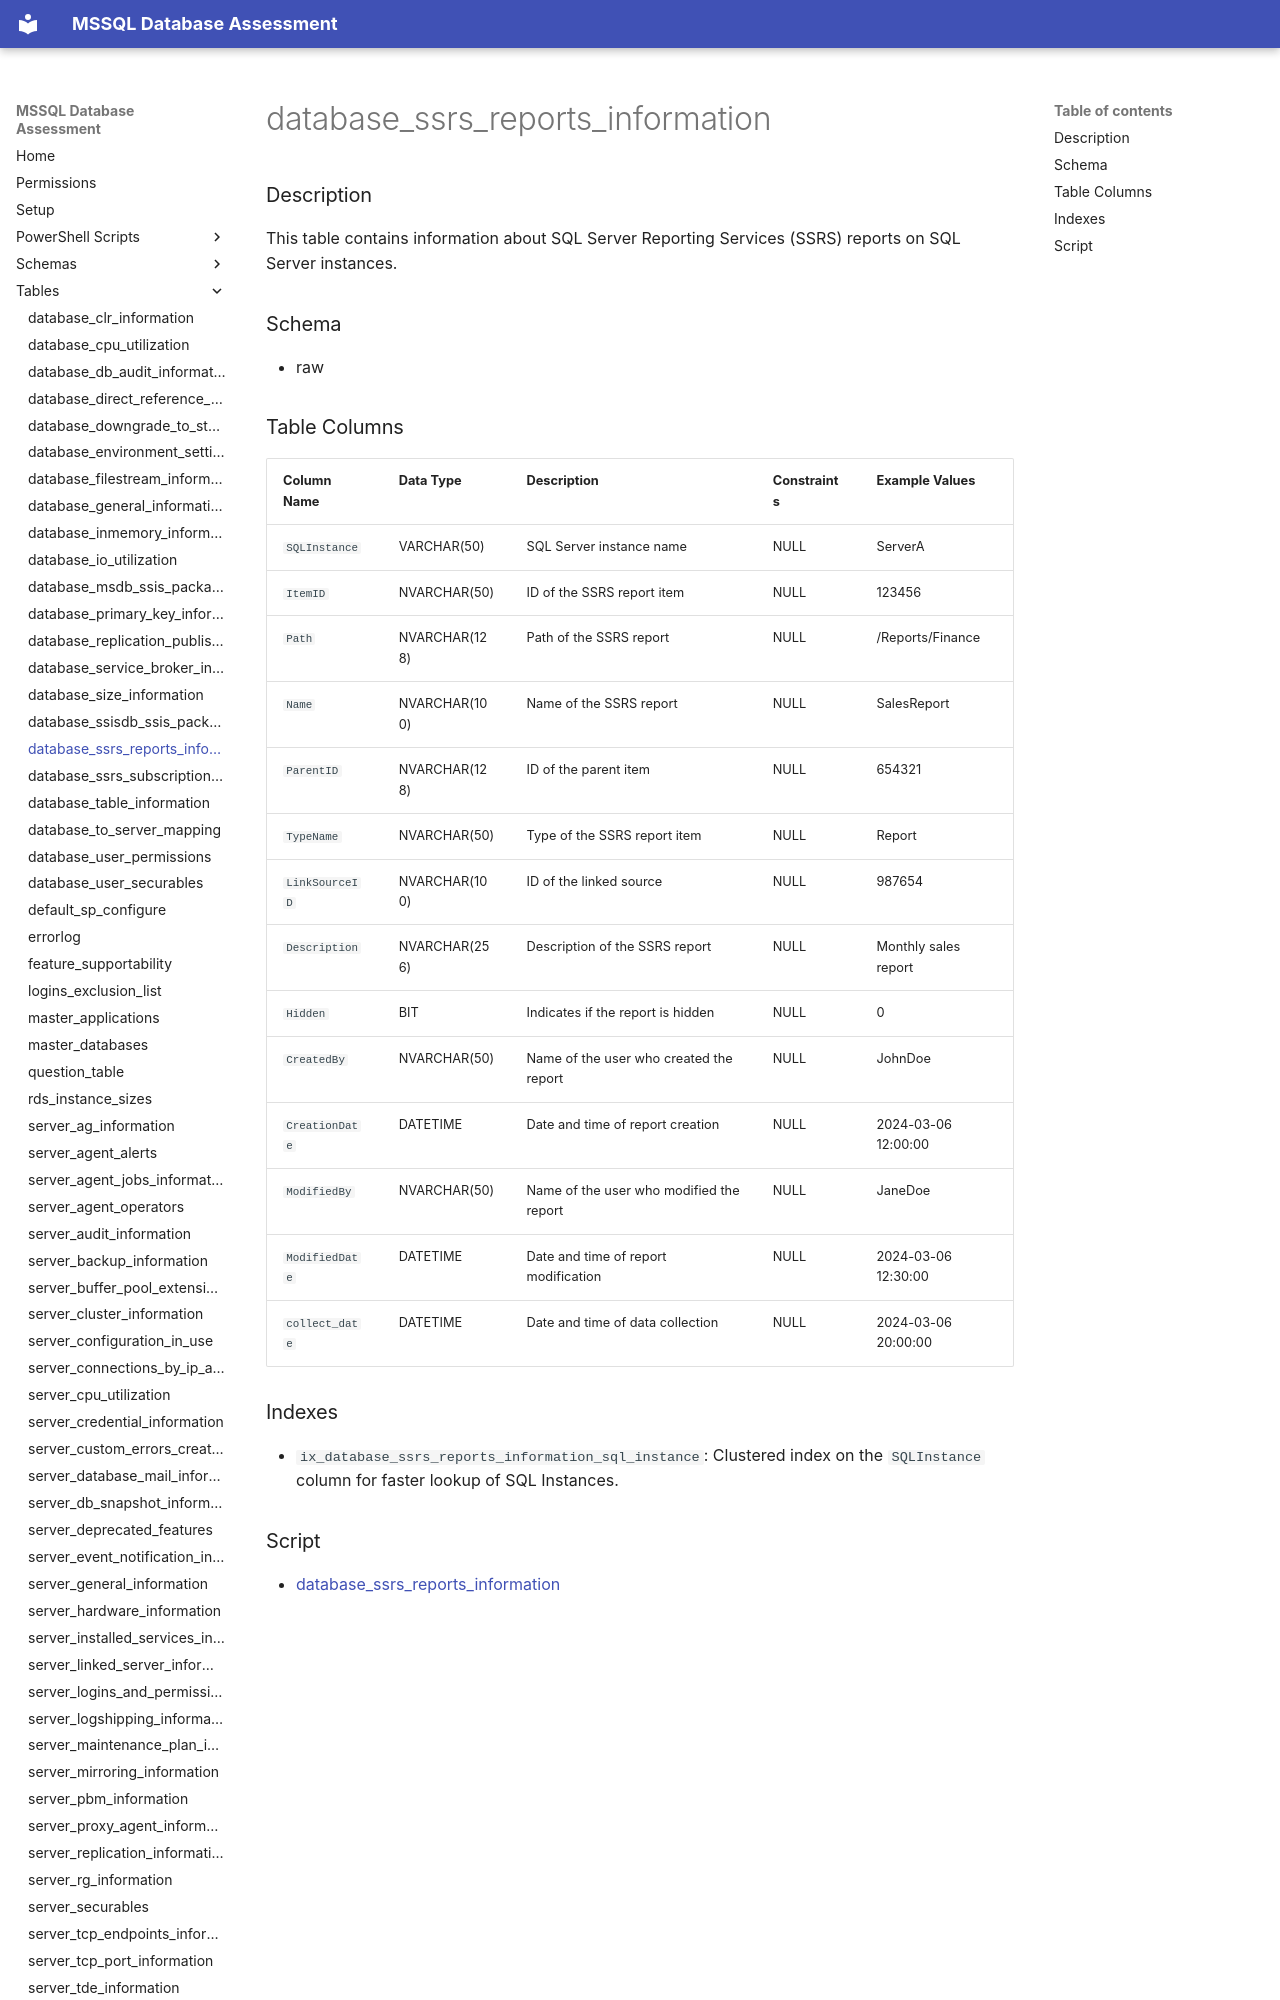

repository: aws-samples/sample-mssql-pre-migration-database-assessment · page: tables/database_ssrs_reports_information/index.html · generator: mkdocs

# database_ssrs_reports_information

### Description

This table contains information about SQL Server Reporting Services (SSRS) reports on SQL Server instances.

### Schema

- raw

### Table Columns

| Column Name     | Data Type      | Description                             | Constraints         | Example Values           |
|-----------------|----------------|-----------------------------------------|----------------------|--------------------------|
| `SQLInstance`   | VARCHAR(50)    | SQL Server instance name                | NULL                 | ServerA                  |
| `ItemID`        | NVARCHAR(50)   | ID of the SSRS report item              | NULL                 | 123456                   |
| `Path`          | NVARCHAR(128)  | Path of the SSRS report                 | NULL                 | /Reports/Finance         |
| `Name`          | NVARCHAR(100)  | Name of the SSRS report                 | NULL                 | SalesReport              |
| `ParentID`      | NVARCHAR(128)  | ID of the parent item                   | NULL                 | 654321                   |
| `TypeName`      | NVARCHAR(50)   | Type of the SSRS report item            | NULL                 | Report                   |
| `LinkSourceID`  | NVARCHAR(100)  | ID of the linked source                 | NULL                 | 987654                   |
| `Description`   | NVARCHAR(256)  | Description of the SSRS report          | NULL                 | Monthly sales report     |
| `Hidden`        | BIT            | Indicates if the report is hidden      | NULL                 | 0                        |
| `CreatedBy`     | NVARCHAR(50)   | Name of the user who created the report | NULL                 | JohnDoe                  |
| `CreationDate`  | DATETIME       | Date and time of report creation        | NULL                 | 2024-03-06 12:00:00      |
| `ModifiedBy`    | NVARCHAR(50)   | Name of the user who modified the report| NULL                 | JaneDoe                  |
| `ModifiedDate`  | DATETIME       | Date and time of report modification
